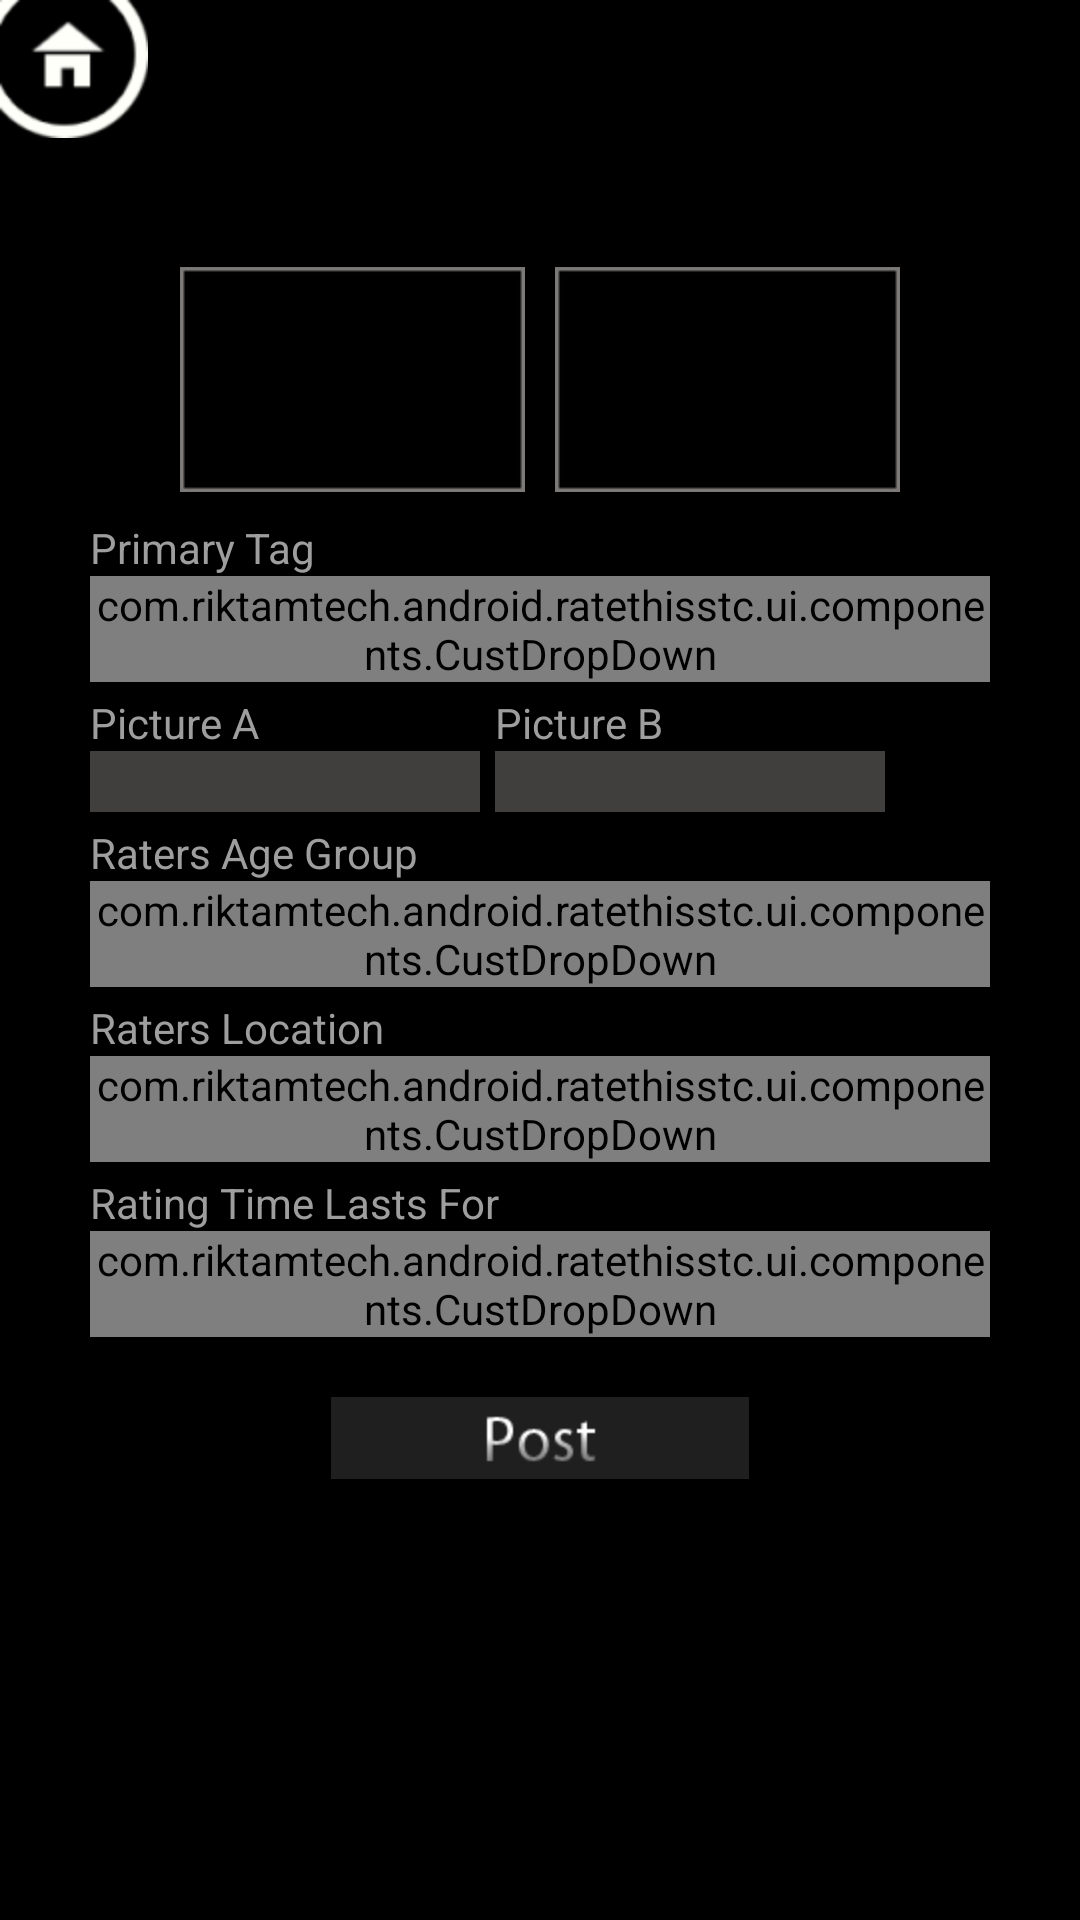

Layout XML and referenced resources for this Android screen:
<!-- AndroidManifest.xml: application theme android:Theme.NoTitleBar -->
<!-- res/layout/new_rate_form.xml -->
<?xml version="1.0" encoding="utf-8"?>
<LinearLayout android:id="@+id/NRFLinearLayout01"
	android:layout_width="fill_parent" android:layout_height="fill_parent"
	xmlns:android="http://schemas.android.com/apk/res/android"
	android:orientation="vertical">
	<include android:layout_width="wrap_content"
		android:layout_height="wrap_content" layout="@layout/title_comp"
		android:id="@+id/TitleComp"></include>
	<LinearLayout android:id="@+id/NRFLinearLayout04"
		android:orientation="vertical" android:layout_width="fill_parent"
		android:layout_height="fill_parent">
		<LinearLayout android:id="@+id/NRFLinearLayout02"
			android:layout_height="wrap_content" android:layout_width="fill_parent"
			android:gravity="center_horizontal" android:orientation="horizontal"
			android:layout_weight="0">
			<ImageView android:id="@+id/NRFImageView01"
				android:layout_height="75dp" android:background="@drawable/button_border"
				android:paddingBottom="2dp" android:paddingTop="2dp"
				android:layout_width="115dp" android:layout_marginRight="5dp"></ImageView>
			<ImageView android:id="@+id/NRFImageView02"
				android:layout_height="75dp" android:background="@drawable/button_border"
				android:paddingBottom="4dp" android:paddingTop="4dp"
				android:layout_width="115dp" android:layout_marginLeft="5dp"></ImageView>
		</LinearLayout>

		<ScrollView android:id="@+id/NRFScrollView01"
			android:layout_height="wrap_content" android:scrollbars="none"
			android:layout_width="fill_parent" android:layout_weight="0.3">
			<LinearLayout android:id="@+id/NRFLinearLayout03"
				android:layout_height="wrap_content" android:orientation="vertical"
				android:layout_width="fill_parent" android:paddingLeft="30dp"
				android:paddingRight="30dp">

				<TextView android:id="@+id/NRFTextView01"
					android:layout_height="wrap_content" android:layout_width="fill_parent"
					android:textColor="@color/descN" android:text="@string/NewRateFormTV1"
					android:layout_marginTop="9dp"></TextView>
				<com.riktamtech.android.ratethisstc.ui.components.CustDropDown
					android:layout_height="wrap_content" android:id="@+id/NRFTextView101"
					android:layout_width="fill_parent"></com.riktamtech.android.ratethisstc.ui.components.CustDropDown>
				<TableLayout android:id="@+id/tableLayout1"
					android:layout_width="match_parent" android:layout_height="wrap_content">
					<TableRow android:id="@+id/tableRow1"
						android:layout_width="wrap_content" android:layout_height="wrap_content">
						<TextView android:layout_width="fill_parent"
							android:layout_height="wrap_content" android:id="@+id/NRFTextView02"
							android:textColor="@color/descN" android:layout_marginTop="4dp"
							android:text="@string/NewRateFormLabelPictureA"></TextView>
						<TextView android:layout_height="wrap_content"
							android:layout_width="wrap_content" android:id="@+id/textView1"
							android:textColor="@color/descN" android:layout_marginTop="4dp"
							android:layout_marginLeft="5dp" android:text="@string/NewRateFormLabelPictureB"></TextView>
					</TableRow>
					<TableRow android:id="@+id/tableRow2"
						android:layout_width="wrap_content" android:layout_height="wrap_content">
						<EditText android:paddingLeft="2dp" android:textColor="#ffffff"
							android:imeOptions="actionDone" android:layout_height="wrap_content"
							android:background="@color/tvBg" android:id="@+id/NRFEditText02"
							android:textSize="15sp" android:layout_width="130dp" android:ellipsize="none"></EditText>
						<EditText android:id="@+id/editText1"
							android:layout_height="wrap_content" android:background="@color/tvBg"
							android:textSize="15sp" android:textColor="#ffffff"
							android:layout_marginLeft="5dp" android:layout_width="130dp" android:ellipsize="none"></EditText>
					</TableRow>
				</TableLayout>
				<TextView android:id="@+id/NRFTextView03"
					android:layout_height="wrap_content" android:layout_width="fill_parent"
					android:textColor="@color/descN" android:text="@string/NewRateFormTV3"
					android:layout_marginTop="4dp"></TextView>
				<com.riktamtech.android.ratethisstc.ui.components.CustDropDown
					android:id="@+id/NRFTextView102" android:layout_height="wrap_content"
					android:layout_width="fill_parent" android:background="@drawable/combo"></com.riktamtech.android.ratethisstc.ui.components.CustDropDown>
				<TextView android:id="@+id/NRFTextView04"
					android:layout_height="wrap_content" android:layout_width="fill_parent"
					android:textColor="@color/descN" android:text="@string/NewRateFormTV4"
					android:layout_marginTop="4dp"></TextView>
				<LinearLayout android:layout_height="wrap_content"
					android:layout_width="fill_parent" android:id="@+id/NRFLinearLayout001"
					android:gravity="left">
					<com.riktamtech.android.ratethisstc.ui.components.CustDropDown
						android:layout_width="wrap_content" android:layout_height="wrap_content"
						android:layout_weight="0.2" android:id="@+id/NRFTextView103"></com.riktamtech.android.ratethisstc.ui.components.CustDropDown>
					<com.riktamtech.android.ratethisstc.ui.components.CustDropDown
						android:layout_width="wrap_content" android:layout_height="wrap_content"
						android:layout_marginLeft="10dp" android:id="@+id/NRFTextView104"
						android:layout_weight="0.1" android:visibility="gone"></com.riktamtech.android.ratethisstc.ui.components.CustDropDown>
					<com.riktamtech.android.ratethisstc.ui.components.CustDropDown
						android:layout_width="wrap_content" android:layout_height="wrap_content"
						android:layout_marginLeft="10dp" android:id="@+id/NRFTextView1041"
						android:layout_weight="0.1" android:visibility="gone"></com.riktamtech.android.ratethisstc.ui.components.CustDropDown>
				</LinearLayout>
				<TextView android:id="@+id/NRFTextView05"
					android:layout_height="wrap_content" android:layout_width="fill_parent"
					android:textColor="@color/descN" android:text="@string/NewRateFormTV5"
					android:layout_marginTop="4dp"></TextView>
				<com.riktamtech.android.ratethisstc.ui.components.CustDropDown
					android:id="@+id/NRFTextView105" android:layout_height="wrap_content"
					android:layout_width="fill_parent"></com.riktamtech.android.ratethisstc.ui.components.CustDropDown>
				<ImageButton android:id="@+id/NRFImageButton01"
					android:layout_width="wrap_content" android:layout_height="wrap_content"
					android:src="@drawable/post" android:background="#00000000"
					android:layout_gravity="center_horizontal" android:layout_weight="0"
					android:layout_marginBottom="3dp" android:layout_marginTop="20dp"></ImageButton>


			</LinearLayout>
		</ScrollView>
	</LinearLayout>
</LinearLayout>
<!-- res/layout/title_comp.xml (included above) -->
<?xml version="1.0" encoding="utf-8"?>
<LinearLayout
  xmlns:android="http://schemas.android.com/apk/res/android"
  android:layout_width="wrap_content"
  android:layout_height="wrap_content" android:gravity="center_vertical" android:padding="0dp" android:layout_marginBottom="20dp">
<ImageView android:layout_width="wrap_content" android:layout_height="wrap_content" android:background="@drawable/home_button" android:id="@+id/TitleImageView" android:layout_gravity="top"></ImageView>
<TextView android:layout_width="wrap_content" android:layout_height="wrap_content" android:id="@+id/TitleTextView" style="@style/TitleFont"  android:ellipsize="none" android:maxLines="1" android:layout_marginRight="-25dp" android:layout_marginTop="-18dp" android:textSize="80sp"></TextView>

</LinearLayout>
<!-- resources referenced by this layout -->
<resources>
  <color name="descN">#9E9E9E</color>
  <color name="tvBg">#403F3E</color>
  <!-- drawable button_border: png bitmap (drawable, 1387 bytes) -->
  <!-- drawable combo: png bitmap (drawable, 3193 bytes) -->
  <!-- drawable home_button (drawable) -->
  <?xml version="1.0" encoding="UTF-8"?>
  <selector xmlns:android="http://schemas.android.com/apk/res/android">
  
  	<item android:state_pressed="true" android:drawable="@drawable/home_button2" />
  
  	<item android:state_enabled="false" android:drawable="@drawable/home_button2" />
  <item android:state_focused="true" android:drawable="@drawable/home_button2" />
  	<item android:drawable="@drawable/home_button1" />
  
  </selector>
  <!-- drawable post (drawable) -->
  <?xml version="1.0" encoding="UTF-8"?>
  <selector xmlns:android="http://schemas.android.com/apk/res/android">
  
  	<item android:state_pressed="true" android:drawable="@drawable/post_press" />
  	
  	<item android:drawable="@drawable/post_a" />
  
  </selector>
  <string name="NewRateFormLabelPictureA">Picture A</string>
  <string name="NewRateFormLabelPictureB">Picture B</string>
  <string name="NewRateFormTV1">Primary Tag</string>
  <string name="NewRateFormTV3">Raters Age Group</string>
  <string name="NewRateFormTV4">Raters Location</string>
  <string name="NewRateFormTV5">Rating Time Lasts For</string>
  <style name="TitleFont" parent="@android:style/TextAppearance.Medium">
  		<item name="android:textColor">#6D6B69</item>
  		<item name="android:textSize">80sp</item>
  
  	</style>
  <!-- drawable home_button2: png bitmap (drawable, 4864 bytes) -->
  <!-- drawable home_button1: png bitmap (drawable, 4815 bytes) -->
  <!-- drawable post_press: png bitmap (drawable, 1019 bytes) -->
  <!-- drawable post_a: png bitmap (drawable, 1033 bytes) -->
</resources>
